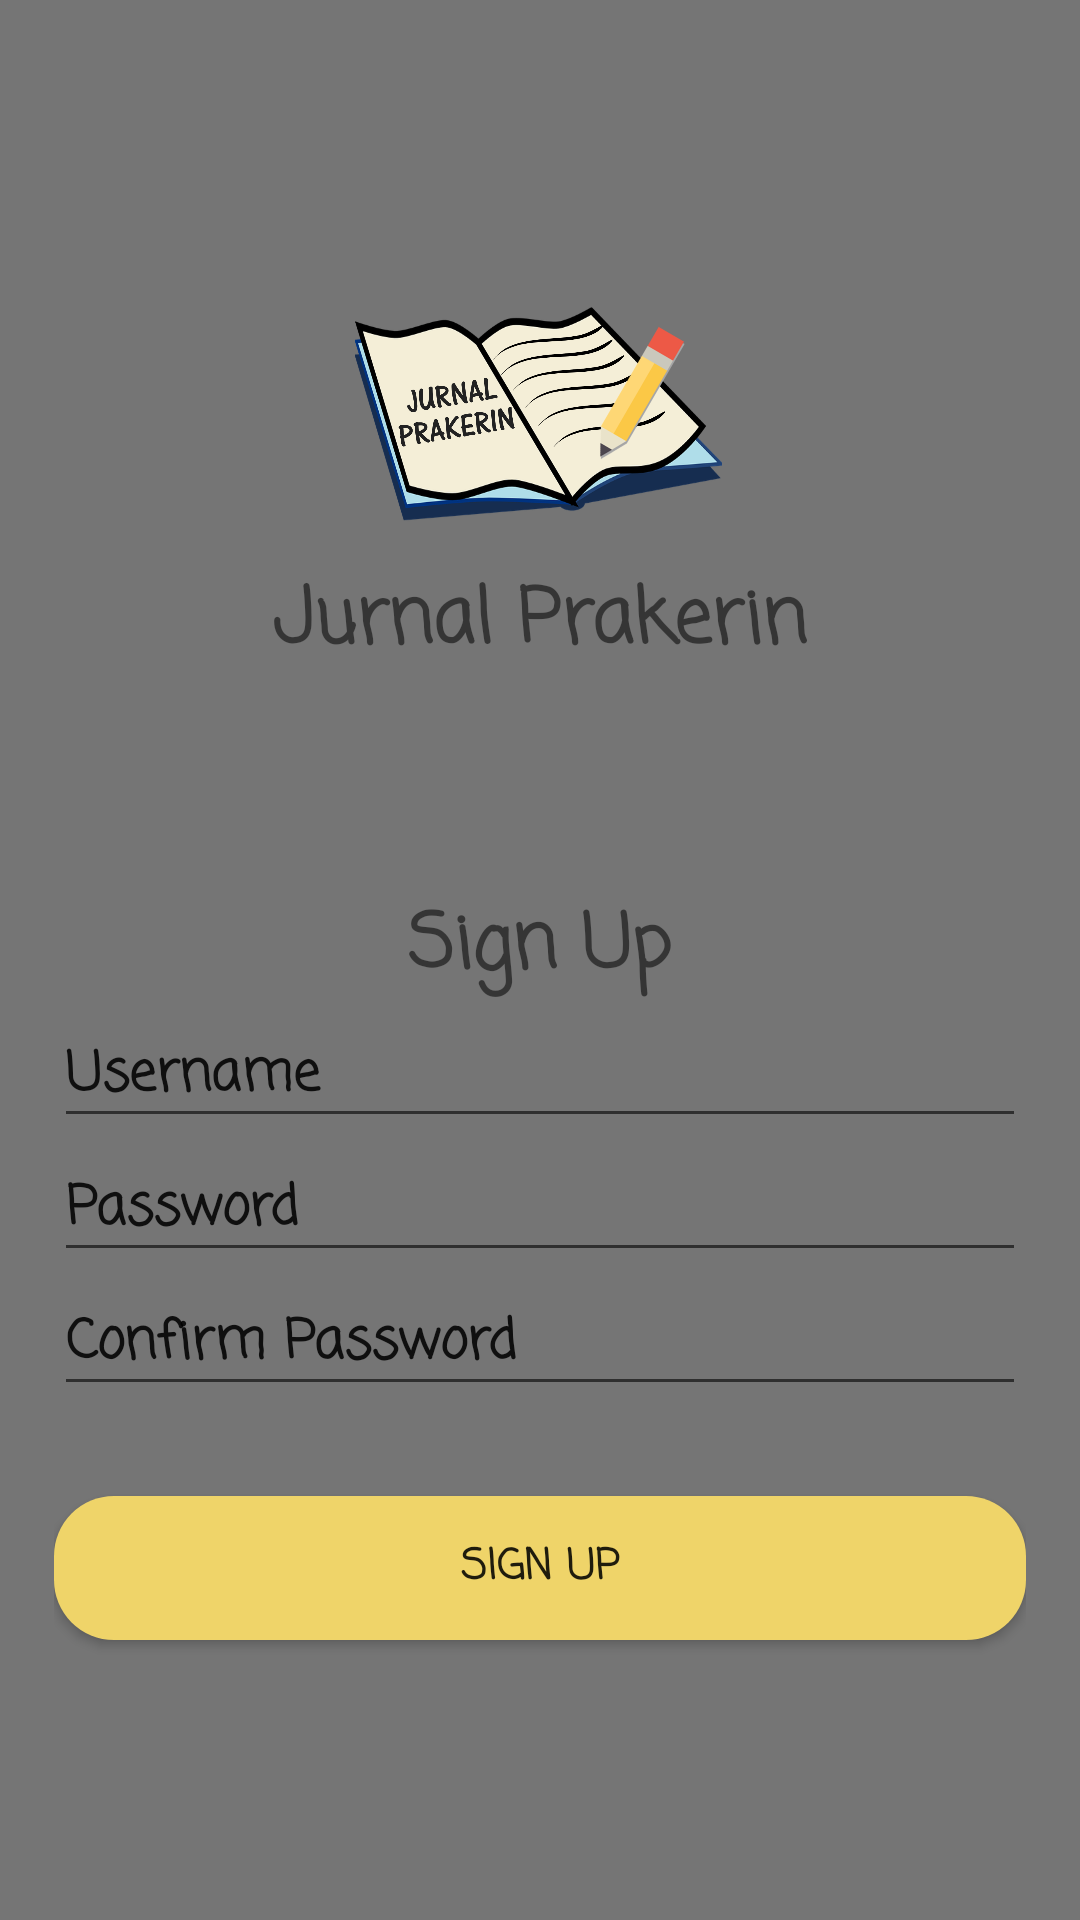

Produce the Android XML layout that renders to this screen, including the resource entries it uses.
<!-- AndroidManifest.xml: application theme AppTheme -->
<!-- res/layout/activity_register.xml -->
<?xml version="1.0" encoding="utf-8"?>
<LinearLayout xmlns:android="http://schemas.android.com/apk/res/android"
    xmlns:tools="http://schemas.android.com/tools"
    android:layout_width="match_parent"
    android:layout_height="match_parent"
    android:gravity="center_horizontal"
    android:padding="18dp"
    android:orientation="vertical"
    tools:context=".ActivityRegister"
    android:background="@color/background1">

    <ImageView
        android:layout_width="wrap_content"
        android:layout_height="100dp"
        android:src="@drawable/title"
        android:id="@+id/iv_title"
        android:layout_marginTop="70dp"/>

    <TextView
        android:layout_width="wrap_content"
        android:layout_height="wrap_content"
        android:id="@+id/tv_title"
        android:text="@string/app_name"
        android:textColor="@color/text2"
        android:fontFamily="casual"
        android:textStyle="bold"
        android:textSize="25dp"/>

    <TextView
        android:layout_width="wrap_content"
        android:layout_height="wrap_content"
        android:id="@+id/tv_signup"
        android:text="Sign Up"
        android:textColor="@color/text2"
        android:fontFamily="casual"
        android:textStyle="bold"
        android:textSize="25dp"
        android:layout_marginTop="70dp"/>


    <EditText
        android:id="@+id/et_emailSignup"
        android:layout_width="match_parent"
        android:layout_height="wrap_content"
        android:hint="Username"
        android:inputType="textEmailAddress"
        android:maxLines="1"
        android:singleLine="true"
        android:imeOptions="actionNext"
        android:textColor="@color/text2"
        android:textColorHint="@color/text2"
        android:fontFamily="casual"
        android:textStyle="bold"/>

    <EditText
        android:id="@+id/et_passwordSignup"
        android:layout_width="match_parent"
        android:layout_height="wrap_content"
        android:hint="Password"
        android:inputType="textPassword"
        android:maxLines="1"
        android:singleLine="true"
        android:imeOptions="actionNext"
        android:textColor="@color/text2"
        android:textColorHint="@color/text2"
        android:fontFamily="casual"
        android:textStyle="bold"/>

    <EditText
        android:id="@+id/et_passwordSignup2"
        android:layout_width="match_parent"
        android:layout_height="wrap_content"
        android:layout_marginBottom="30dp"
        android:hint="Confirm Password"
        android:inputType="textPassword"
        android:maxLines="1"
        android:singleLine="true"
        android:imeActionLabel="Sign Up"
        android:imeOptions="actionDone"
        android:textColor="@color/text2"
        android:textColorHint="@color/text2"
        android:fontFamily="casual"
        android:textStyle="bold"/>

    <Button
        android:id="@+id/button_signupSignup"
        android:layout_width="match_parent"
        android:layout_height="wrap_content"
        android:background="@drawable/button_shape"
        android:fontFamily="casual"
        android:text="Sign Up"
        android:textColor="@color/text1"
        android:textStyle="bold"/>

</LinearLayout>
<!-- resources referenced by this layout -->
<resources>
  <color name="background1">#CD555555</color>
  <!-- drawable button_shape (drawable) -->
  <?xml version="1.0" encoding="UTF-8"?>
  <shape xmlns:android="http://schemas.android.com/apk/res/android"
      android:shape="rectangle">
  
      <solid android:color="#efd469"/>
  
      <corners
          android:bottomLeftRadius="20dp"
          android:topRightRadius="20dp"
          android:topLeftRadius="20dp"
          android:bottomRightRadius="20dp"/>
  </shape>
  <!-- drawable title: png bitmap (drawable-v24, 352024 bytes) -->
  <string name="app_name">Jurnal Prakerin</string>
  <style name="AppTheme" parent="Theme.AppCompat.Light.NoActionBar">
          
          <item name="colorPrimary">@color/abuabuprimary</item>
          <item name="colorPrimaryDark">@color/abuabuprimary</item>
          <item name="colorAccent">@color/colorAccent</item>
      </style>
  <color name="abuabuprimary">#343434</color>
  <color name="colorAccent">#03DAC5</color>
</resources>
